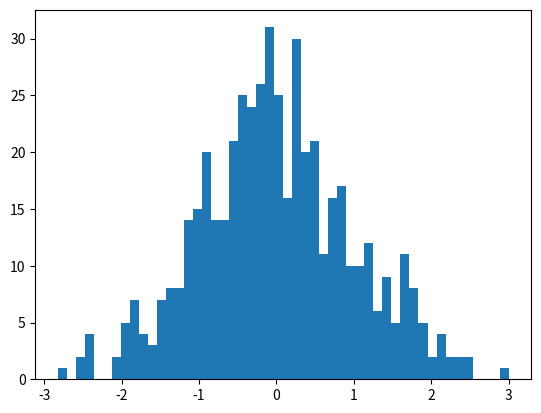

Write Python code to recreate this figure. (Note: this script raises an exception after producing the figure.)
import matplotlib.pyplot as plt
import numpy as np

mu, sigma = 0,1
s = np.random.normal(mu, sigma, 500)
count, bins, ignored = plt.hist(s, 50, normed=True)
plt.plot(bins, 1/(sigma*np.sqrt(2*np.pi))*np.exp(-(bins-mu)**2/(2*sigma**2)), linewidth=2, color='r')
plt.show()